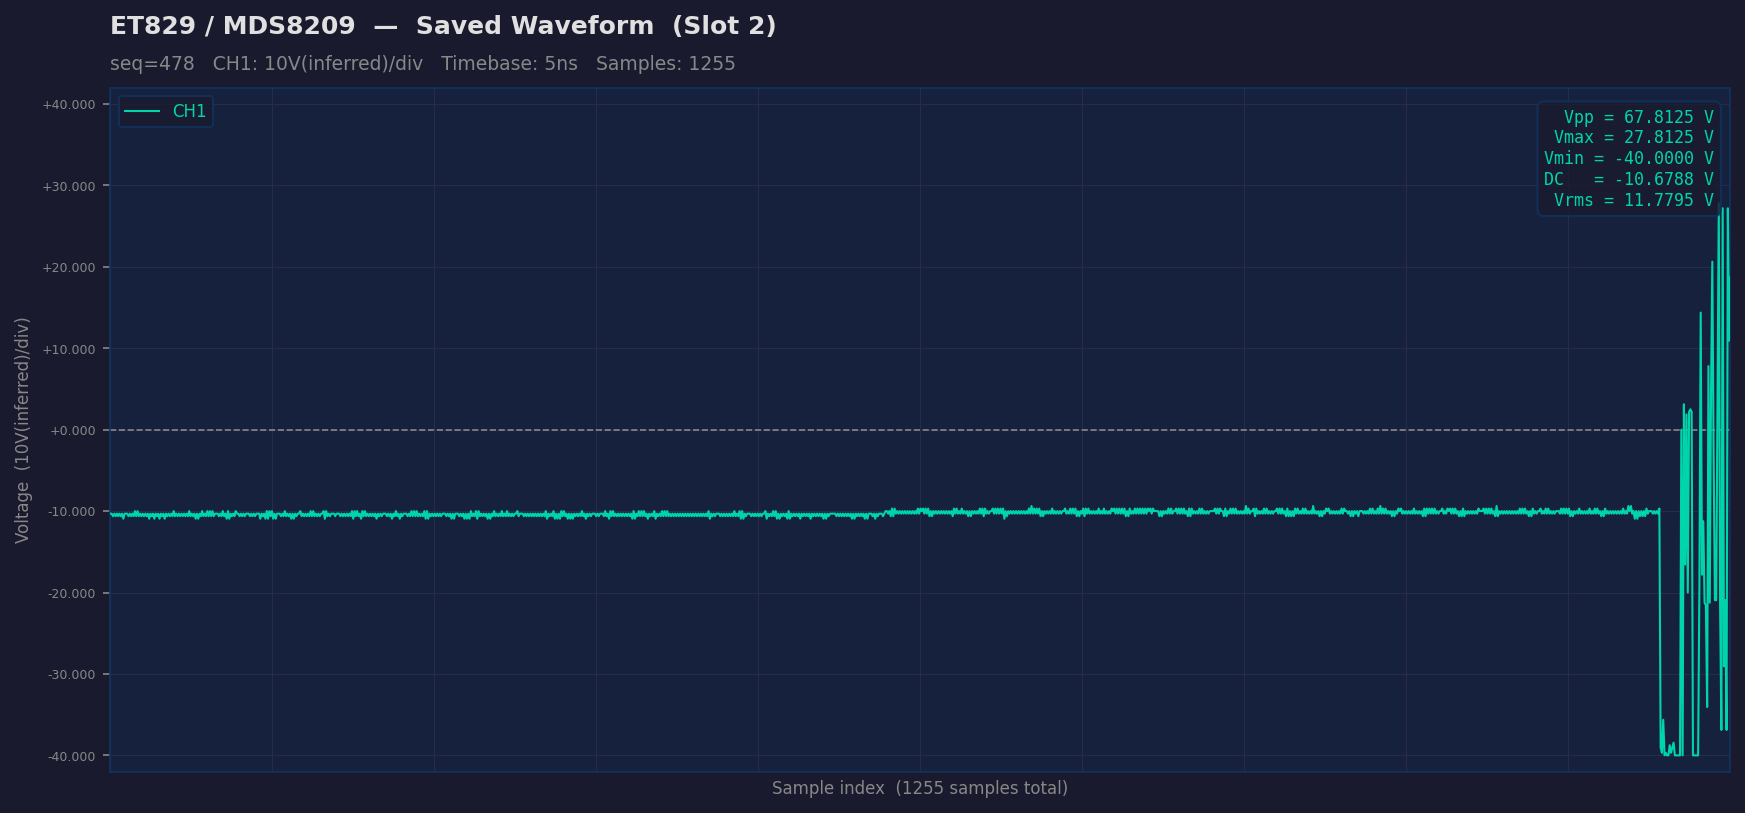

Data behind this chart, as committed beside it:
sample_idx, raw, ch1_volts
0, 95, -10.31
1, 95, -10.31
2, 94, -10.62
3, 95, -10.31
4, 94, -10.62
5, 95, -10.31
6, 94, -10.62
7, 95, -10.31
8, 94, -10.62
9, 95, -10.31
10, 93, -10.94
11, 95, -10.31
12, 95, -10.31
13, 95, -10.31
14, 94, -10.62
15, 95, -10.31
16, 94, -10.62
17, 95, -10.31
18, 94, -10.62
19, 96, -10
20, 94, -10.62
21, 96, -10
22, 94, -10.62
23, 95, -10.31
24, 94, -10.62
25, 95, -10.31
26, 94, -10.62
27, 95, -10.31
28, 94, -10.62
29, 95, -10.31
30, 93, -10.94
31, 95, -10.31
32, 94, -10.62
33, 95, -10.31
34, 93, -10.94
35, 95, -10.31
36, 94, -10.62
37, 95, -10.31
38, 93, -10.94
39, 95, -10.31
40, 94, -10.62
41, 95, -10.31
42, 93, -10.94
43, 95, -10.31
44, 94, -10.62
45, 95, -10.31
46, 94, -10.62
47, 95, -10.31
48, 94, -10.62
49, 96, -10
50, 94, -10.62
51, 95, -10.31
52, 94, -10.62
53, 95, -10.31
54, 94, -10.62
55, 95, -10.31
56, 94, -10.62
57, 95, -10.31
58, 94, -10.62
59, 95, -10.31
... 1,195 more rows
